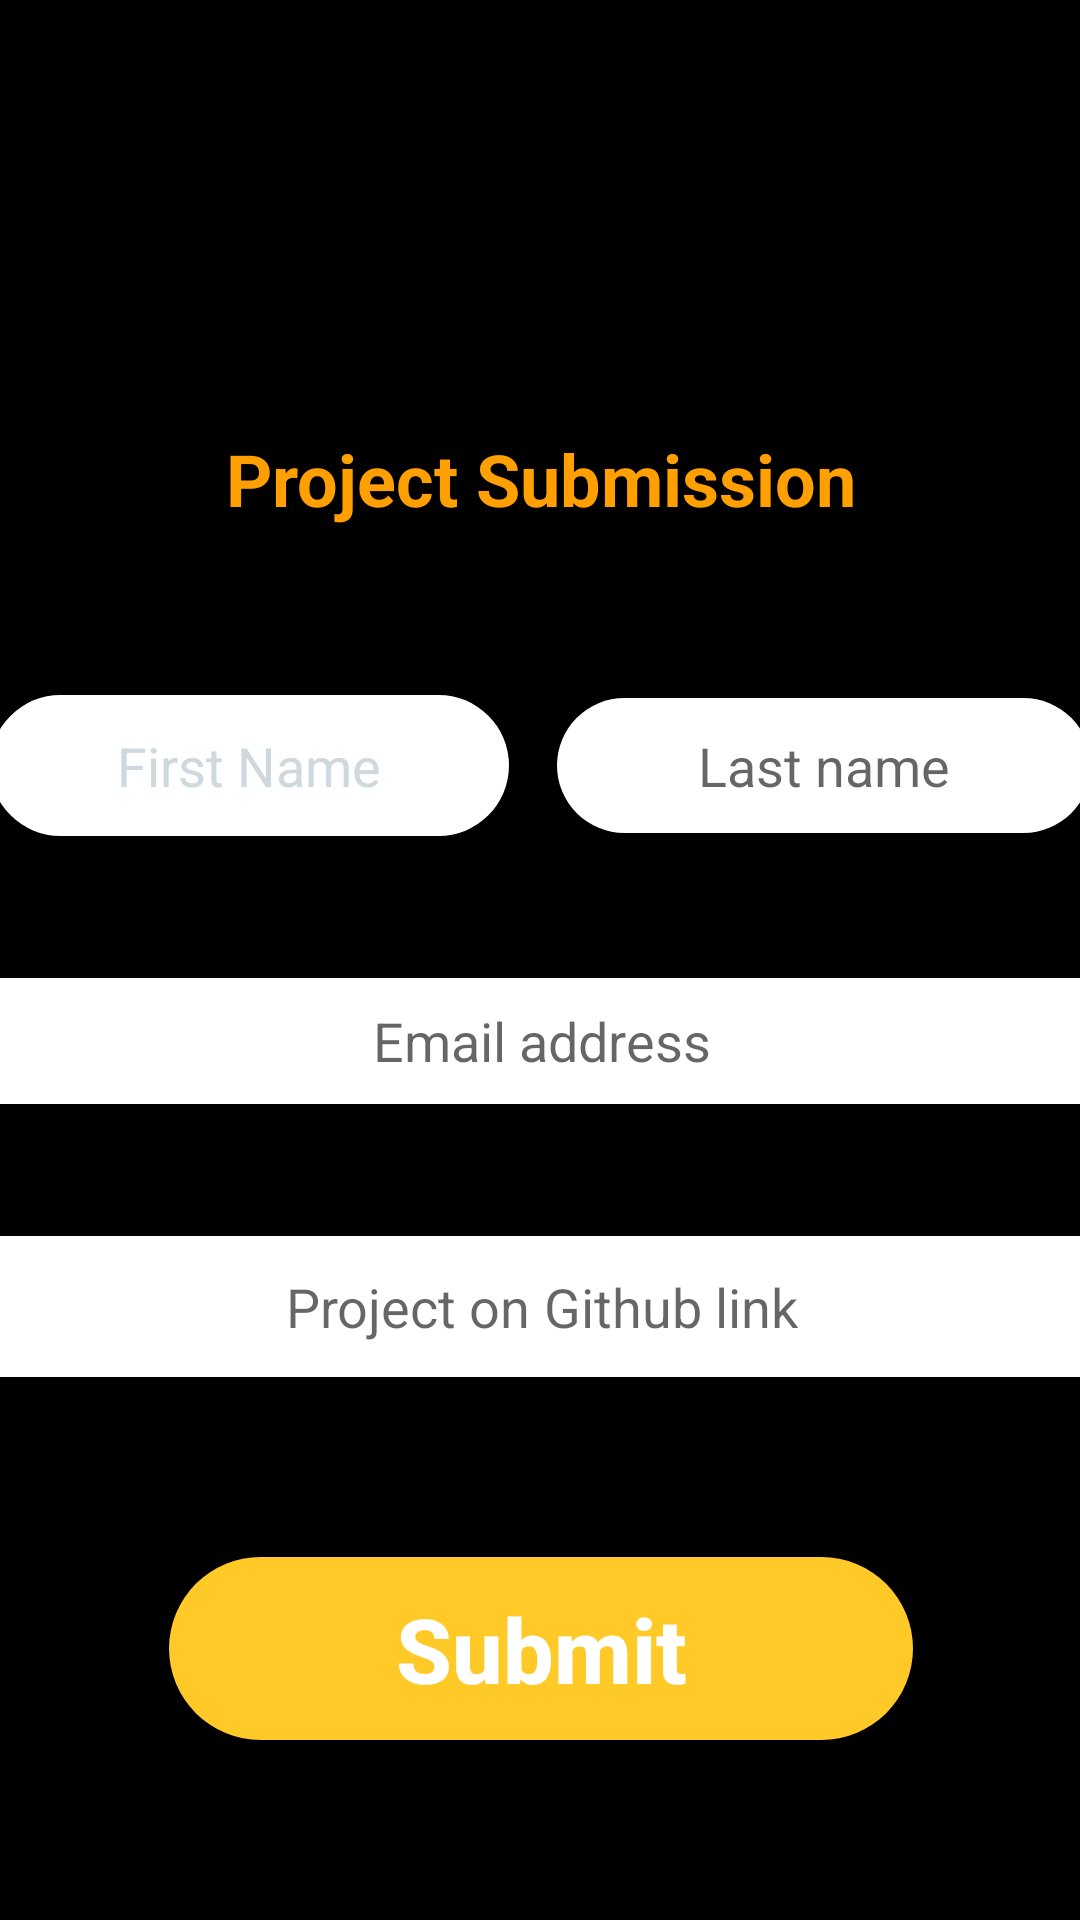

Here is an Android app screen rendered from its layout file. Give the layout XML and the strings, colors and styles it references.
<!-- AndroidManifest.xml: application theme AppTheme -->
<!-- res/layout/activity_project_submission.xml -->
<?xml version="1.0" encoding="utf-8"?>
<androidx.constraintlayout.widget.ConstraintLayout xmlns:android="http://schemas.android.com/apk/res/android"
    xmlns:app="http://schemas.android.com/apk/res-auto"
    xmlns:tools="http://schemas.android.com/tools"
    android:layout_width="match_parent"
    android:layout_height="match_parent"
    android:background="@color/colorPrimary"
    tools:context=".submission.ProjectSubmission">

    <EditText
        android:id="@+id/editTextTextPersonName"
        android:layout_width="173dp"
        android:layout_height="47dp"

        android:layout_marginStart="8dp"
        android:layout_marginEnd="8dp"
        android:background="@drawable/my_button"
        android:ems="10"
        android:focusableInTouchMode="true"
        android:hint="First Name"
        android:inputType="textPersonName"
        android:textAlignment="center"
        android:textColorHint="@color/md_blue_grey_100"
        app:layout_constraintBottom_toTopOf="@+id/editTextTextPersonName3"
        app:layout_constraintEnd_toStartOf="@+id/editTextTextPersonName5"
        app:layout_constraintStart_toStartOf="parent"
        app:layout_constraintTop_toBottomOf="@+id/textView"
        app:layout_constraintVertical_bias="1.0" />

    <EditText
        android:id="@+id/editTextTextPersonName3"
        android:layout_width="411dp"
        android:layout_height="42dp"
        android:layout_marginStart="8dp"
        android:layout_marginEnd="8dp"
        android:layout_marginBottom="44dp"
        android:background="@drawable/my_button"
        android:ems="10"
        android:focusableInTouchMode="true"
        android:hint="Email address"
        android:inputType="textPersonName"
        android:singleLine="false"
        android:textAlignment="center"
        app:layout_constraintBottom_toTopOf="@+id/editTextTextPersonName4"
        app:layout_constraintEnd_toEndOf="parent"
        app:layout_constraintStart_toStartOf="parent" />

    <EditText
        android:id="@+id/editTextTextPersonName4"
        android:layout_width="411dp"
        android:layout_height="47dp"
        android:layout_marginStart="8dp"
        android:layout_marginEnd="8dp"
        android:layout_marginBottom="60dp"
        android:background="@drawable/my_button"
        android:ems="10"
        android:focusableInTouchMode="true"
        android:hint="Project on Github link"
        android:inputType="textPersonName"
        android:textAlignment="center"
        android:textCursorDrawable="@android:drawable/btn_default"
        app:layout_constraintBottom_toTopOf="@+id/btn_submit"
        app:layout_constraintEnd_toEndOf="parent"
        app:layout_constraintStart_toStartOf="parent" />

    <Button
        android:id="@+id/btn_submit"
        android:layout_width="248dp"
        android:layout_height="61dp"
        android:layout_marginStart="60dp"
        android:layout_marginEnd="60dp"
        android:layout_marginBottom="60dp"
        android:background="@drawable/my_submission"
        android:text="Submit"
        android:textAllCaps="false"
        android:textColor="@color/colorAccent"
        android:textColorLink="@color/md_amber_400"
        android:textSize="30sp"
        android:textStyle="bold"
        app:layout_constraintBottom_toBottomOf="parent"
        app:layout_constraintEnd_toEndOf="parent"
        app:layout_constraintHorizontal_bias="0.496"
        app:layout_constraintStart_toStartOf="parent" />

    <TextView
        android:id="@+id/textView"
        android:layout_width="303dp"
        android:layout_height="41dp"
        android:layout_marginStart="30dp"
        android:layout_marginTop="96dp"
        android:layout_marginEnd="30dp"
        android:text="Project Submission"
        android:textAlignment="center"
        android:textColor="@color/md_amber_700"
        android:textSize="24sp"
        android:textStyle="bold"
        app:layout_constraintBottom_toTopOf="@+id/editTextTextPersonName"
        app:layout_constraintEnd_toEndOf="parent"
        app:layout_constraintStart_toStartOf="parent"
        app:layout_constraintTop_toTopOf="parent" />

    <EditText
        android:id="@+id/editTextTextPersonName5"
        android:layout_width="178dp"
        android:layout_height="45dp"
        android:layout_marginStart="8dp"
        android:layout_marginEnd="8dp"
        android:background="@drawable/my_button"
        android:ems="10"
        android:focusableInTouchMode="true"
        android:hint="Last name"
        android:inputType="textPersonName"
        android:textAlignment="center"
        app:layout_constraintBaseline_toBaselineOf="@+id/editTextTextPersonName"
        app:layout_constraintEnd_toEndOf="parent"
        app:layout_constraintHorizontal_bias="0.686"
        app:layout_constraintStart_toEndOf="@+id/editTextTextPersonName" />

    <Button
        android:id="@+id/button2"
        android:layout_width="0dp"
        android:layout_height="1dp"
        android:layout_marginStart="30dp"
        android:layout_marginEnd="30dp"
        android:layout_marginBottom="60dp"
        android:background="@drawable/btn_yellow_pressed"
        android:text="Button"
        app:layout_constraintBottom_toTopOf="@+id/editTextTextPersonName5"
        app:layout_constraintEnd_toEndOf="parent"
        app:layout_constraintHorizontal_bias="0.0"
        app:layout_constraintStart_toStartOf="parent"
        app:layout_constraintTop_toBottomOf="@+id/textView"
        app:layout_constraintVertical_bias="0.818" />

    <androidx.appcompat.widget.Toolbar
        android:id="@+id/toolbar3"
        android:layout_width="0dp"
        android:layout_height="90dp"
        android:layout_marginStart="1dp"
        android:layout_marginEnd="1dp"
        android:layout_marginBottom="50dp"
        android:background="?attr/colorPrimary"
        android:minHeight="?attr/actionBarSize"
        android:theme="?attr/actionBarTheme"
        app:layout_constraintBottom_toTopOf="@+id/textView"
        app:layout_constraintEnd_toEndOf="parent"
        app:layout_constraintStart_toStartOf="parent"
        app:layout_constraintTop_toTopOf="parent" />

    <ImageView
        android:id="@+id/imageView2"
        android:layout_width="331dp"
        android:layout_height="80dp"
        android:layout_marginTop="10dp"
        android:layout_marginEnd="16dp"
        android:layout_marginBottom="48dp"
        app:layout_constraintBottom_toBottomOf="@+id/toolbar3"
        app:layout_constraintEnd_toEndOf="parent"
        app:layout_constraintTop_toTopOf="parent"
        app:layout_constraintVertical_bias="0.0"
        app:srcCompat="@drawable/half" />

</androidx.constraintlayout.widget.ConstraintLayout>
<!-- resources referenced by this layout -->
<resources>
  <color name="colorAccent">#ffffff</color>
  <color name="colorPrimary">#000000</color>
  <color name="md_amber_400">#FFCA28</color>
  <color name="md_amber_700">#FFA000</color>
  <color name="md_blue_grey_100">#CFD8DC</color>
  <!-- drawable my_button (drawable) -->
  <?xml version="1.0" encoding="utf-8"?>
  <shape xmlns:android="http://schemas.android.com/apk/res/android"
      android:shape="rectangle" android:padding="10dp">
      
      <solid android:color="#ffffff"/>
      <corners android:radius="215dp"/>
  </shape>
  <!-- drawable my_submission (drawable-xhdpi) -->
  <?xml version="1.0" encoding="utf-8"?>
  <shape xmlns:android="http://schemas.android.com/apk/res/android"
      android:shape="rectangle" android:padding="10dp">
      
      <solid android:color="@color/md_amber_400"/>
      <corners android:radius="215dp"/>
  </shape>
  <style name="AppTheme" parent="Theme.AppCompat.DayNight.DarkActionBar">
          
          <item name="colorPrimary">@color/colorPrimary</item>
          <item name="colorPrimaryDark">@color/colorPrimaryDark</item>
          <item name="colorAccent">@color/colorAccent</item>
  
      </style>
  <color name="colorPrimaryDark">#000000</color>
</resources>
